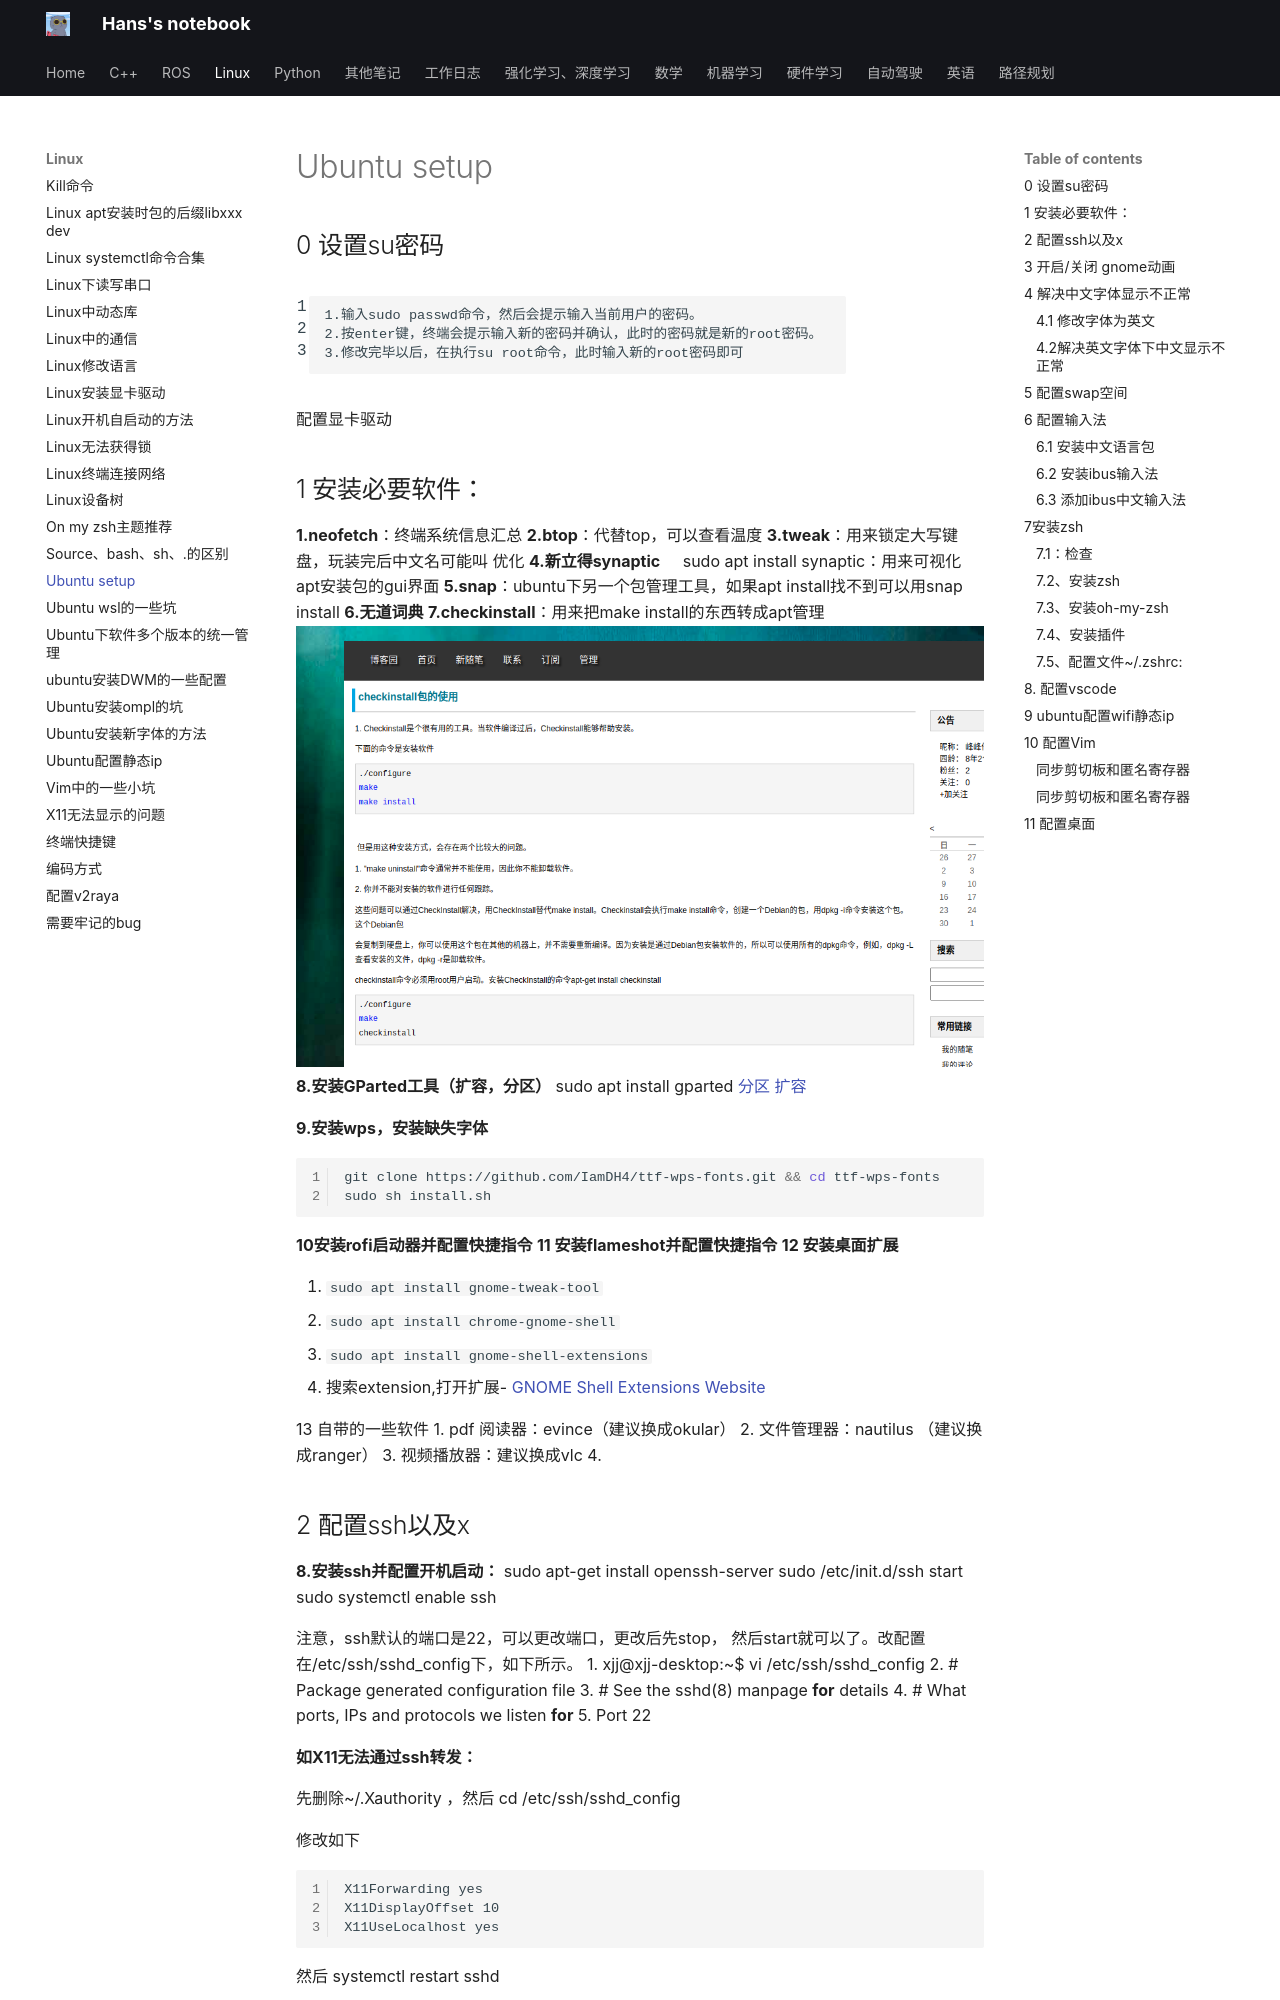

repository: hs867785578/my_note · page: linux/ubuntu-setup/index.html · generator: mkdocs


## 0 设置su密码

	1.输入sudo passwd命令，然后会提示输入当前用户的密码。 
	2.按enter键，终端会提示输入新的密码并确认，此时的密码就是新的root密码。 
	3.修改完毕以后，在执行su root命令，此时输入新的root密码即可

配置显卡驱动


## 1 安装必要软件：

**1.neofetch**：终端系统信息汇总
**2.btop**：代替top，可以查看温度
**3.tweak**：用来锁定大写键盘，玩装完后中文名可能叫 优化
**4.新立得synaptic**     sudo apt install synaptic：用来可视化apt安装包的gui界面
**5.snap**：ubuntu下另一个包管理工具，如果apt install找不到可以用snap install
**6.无道词典**
**7.checkinstall**：用来把make install的东西转成apt管理
![ubuntu-setup_image_1.png](images/ubuntu-setup_image_1.png)
**8.安装GParted工具（扩容，分区）**
sudo apt install gparted
[分区](https://blog.csdn.net/qq_41035283/article/details/120274586)
[扩容]()

**9.安装wps，安装缺失字体**

```bash
git clone https://github.com/IamDH4/ttf-wps-fonts.git && cd ttf-wps-fonts
sudo sh install.sh
```

**10安装rofi启动器并配置快捷指令**
**11 安装flameshot并配置快捷指令**
**12 安装桌面扩展**

1. `sudo apt install gnome-tweak-tool`
2. `sudo apt install chrome-gnome-shell`
3. `sudo apt install gnome-shell-extensions`
4. 搜索extension,打开扩展- [GNOME Shell Extensions Website](https://extensions.gnome.org/)

13 自带的一些软件
	1. pdf 阅读器：evince（建议换成okular）
	2. 文件管理器：nautilus （建议换成ranger）
	3. 视频播放器：建议换成vlc
	4.
